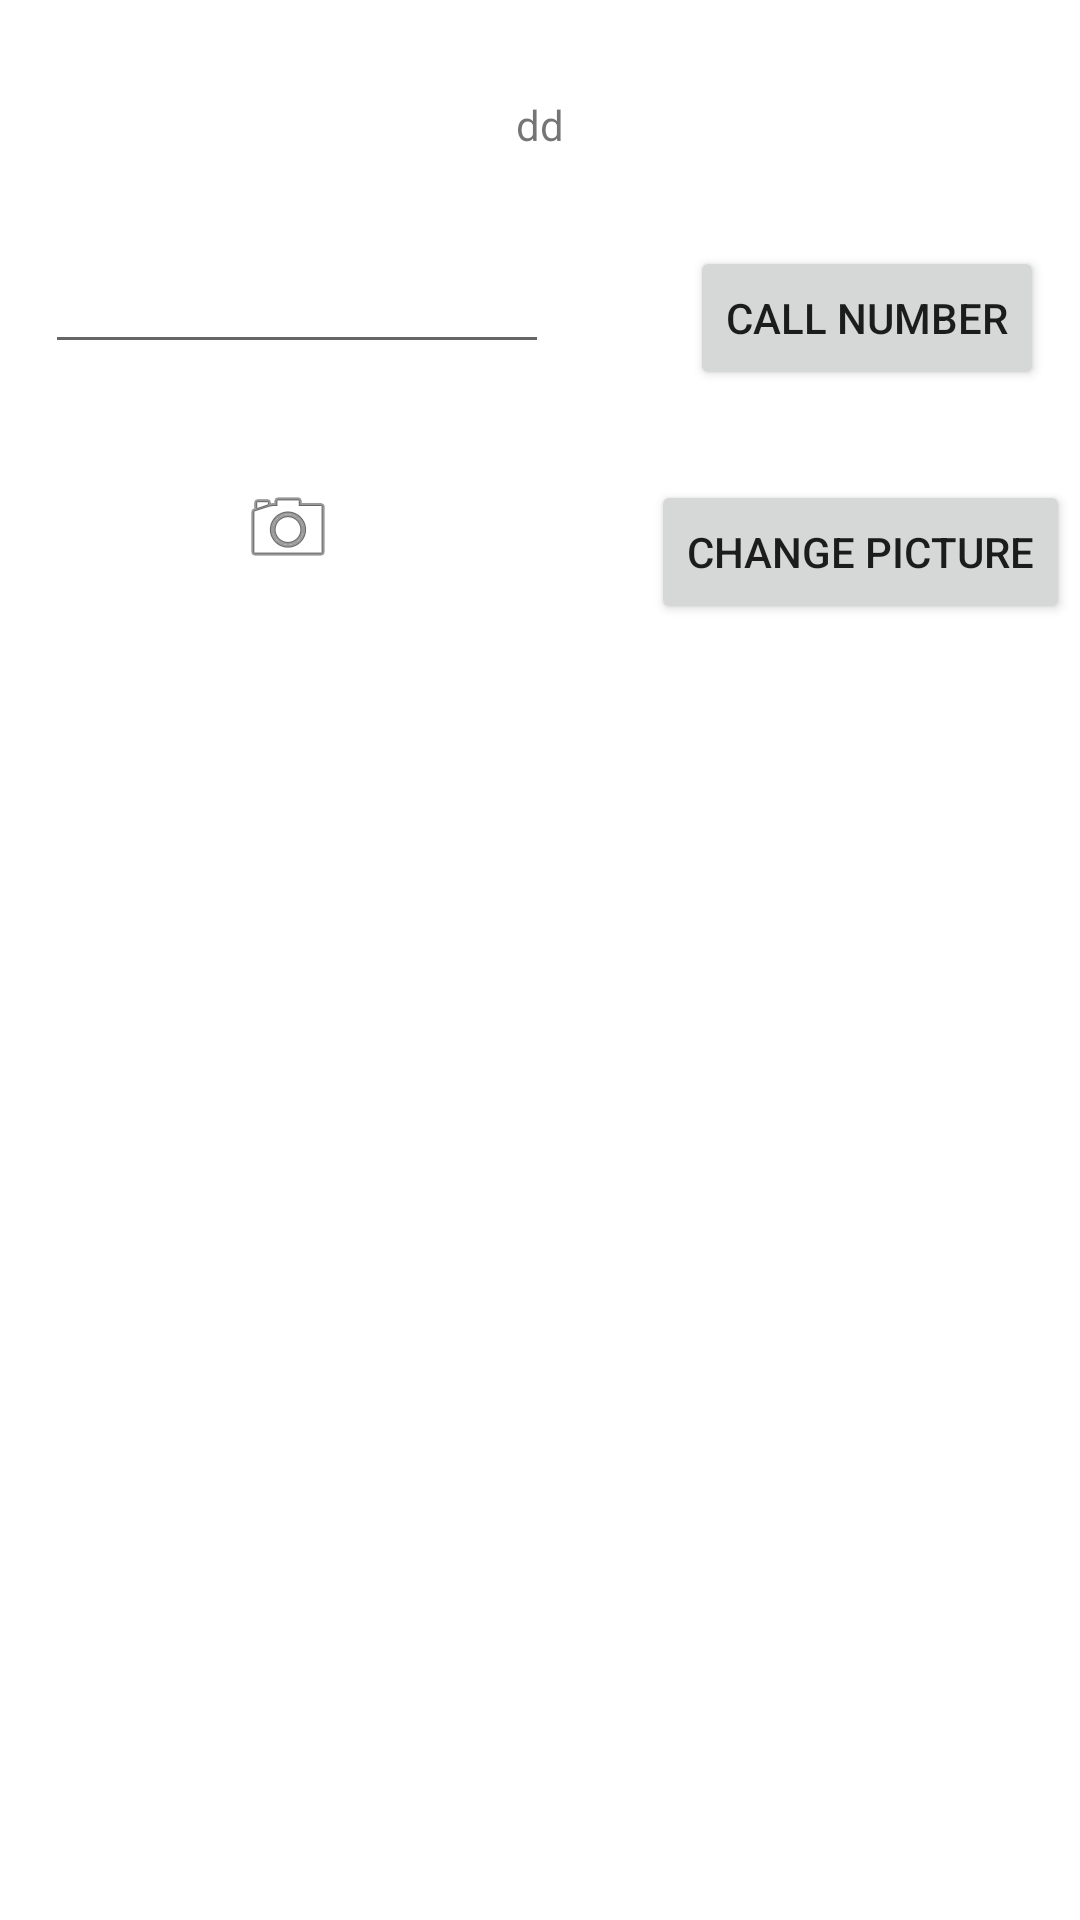

Layout XML and referenced resources for this Android screen:
<!-- AndroidManifest.xml: application theme Theme.DowonsAndroidLabs -->
<!-- res/layout/activity_second.xml -->
<?xml version="1.0" encoding="utf-8"?>
<androidx.constraintlayout.widget.ConstraintLayout
    xmlns:android="http://schemas.android.com/apk/res/android"
    xmlns:app="http://schemas.android.com/apk/res-auto"
    xmlns:tools="http://schemas.android.com/tools"
    android:layout_width="match_parent"
    android:layout_height="match_parent"
    tools:context=".SecondActivity">

    <TextView
        android:id="@+id/mainText"
        android:layout_width="wrap_content"
        android:layout_height="wrap_content"
        android:text="dd"
        android:layout_marginTop="32dp"
        app:layout_constraintStart_toStartOf="parent"
        app:layout_constraintEnd_toEndOf="parent"
        app:layout_constraintTop_toTopOf="parent" />

    <Button
        android:id="@+id/button1"
        android:layout_width="wrap_content"
        android:layout_height="wrap_content"
        android:layout_marginStart="230dp"
        android:layout_marginTop="82dp"
        android:text="CALL NUMBER"
        app:layout_constraintHorizontal_bias="0.5"
        app:layout_constraintStart_toStartOf="parent"
        app:layout_constraintTop_toTopOf="parent" />

    <Button
        android:id="@+id/button2"
        android:layout_width="wrap_content"
        android:layout_height="wrap_content"
        android:layout_marginStart="217dp"
        android:layout_marginTop="160dp"
        android:text="CHANGE PICTURE"
        app:layout_constraintHorizontal_bias="0.5"
        app:layout_constraintStart_toStartOf="parent"
        app:layout_constraintTop_toTopOf="parent" />

    <ImageView
        android:id="@+id/imageView"
        android:layout_width="wrap_content"
        android:layout_height="wrap_content"
        app:srcCompat="@android:drawable/ic_menu_camera"
        android:layout_marginLeft="80dp"
        android:layout_marginTop="160dp"
        app:layout_constraintStart_toStartOf="parent"
        app:layout_constraintTop_toTopOf="parent"/>

    <EditText
        android:id="@+id/editTextPhone"
        android:layout_width="wrap_content"
        android:layout_height="wrap_content"
        android:ems="8"
        android:inputType="phone"
        android:layout_marginTop="80dp"
        android:layout_marginLeft="15dp"
        app:layout_constraintStart_toStartOf="parent"
        app:layout_constraintTop_toTopOf="parent"/>

</androidx.constraintlayout.widget.ConstraintLayout>
<!-- resources referenced by this layout -->
<resources>
  <style name="Theme.DowonsAndroidLabs" parent="Theme.MaterialComponents.DayNight.DarkActionBar">
          
          <item name="colorPrimary">@color/purple_500</item>
          <item name="colorPrimaryVariant">@color/purple_700</item>
          <item name="colorOnPrimary">@color/white</item>
          
          <item name="colorSecondary">@color/teal_200</item>
          <item name="colorSecondaryVariant">@color/teal_700</item>
          <item name="colorOnSecondary">@color/black</item>
          
          <item name="android:statusBarColor">?attr/colorPrimaryVariant</item>
          
      </style>
  <color name="white">#FFFFFFFF</color>
  <color name="teal_200">#FF03DAC5</color>
  <color name="teal_700">#FF018786</color>
  <color name="black">#FF000000</color>
  <!-- not gathered from this repository: default colours our renderer supplied (Android Studio template values) -->
  <color name="purple_500">#FF6200EE</color>
  <color name="purple_700">#FF3700B3</color>
</resources>
